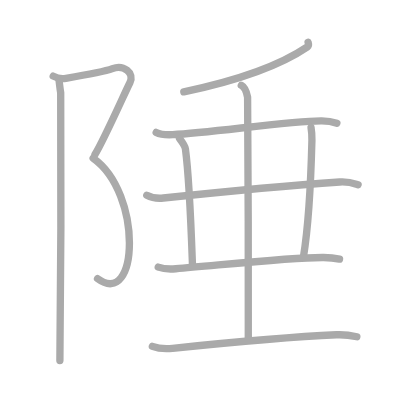
t = 0.00 s
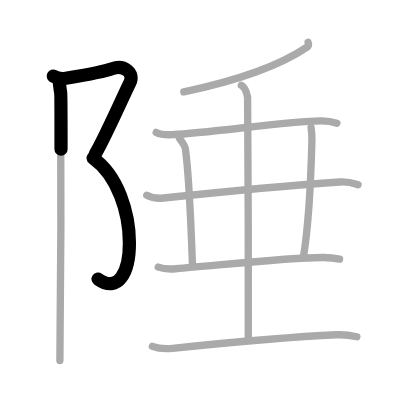
t = 2.25 s
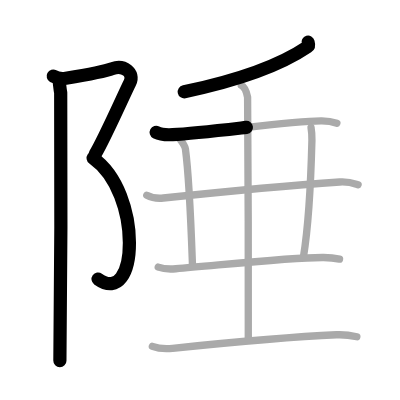
t = 4.50 s
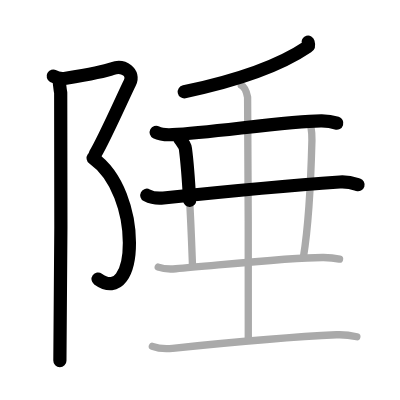
t = 6.50 s
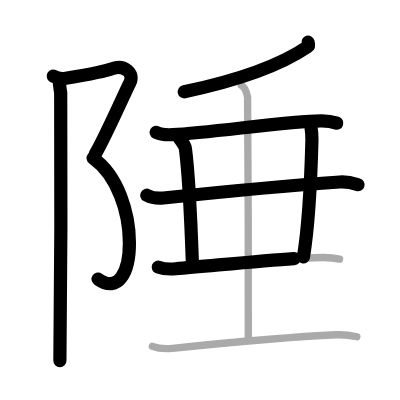
t = 8.75 s
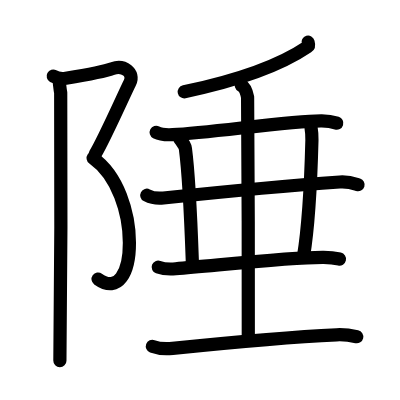
t = 11.00 s

The animated SVG that drew these frames (rendered in a browser with its animation timeline set to each time). Animation: 11 SMIL elements (animate=11); one cycle of 11.00 s.

<?xml version="1.0" standalone="no"?>
<!DOCTYPE svg PUBLIC "-//W3C//DTD SVG 1.1//EN"   "http://www.w3.org/Graphics/SVG/1.1/DTD/svg11.dtd">
<svg width="400px" height="400px"  version="1.1" xmlns="http://www.w3.org/2000/svg">
  <defs>
    <marker id="Triangle" viewBox="0 0 10 10" refX="0" refY="5" markerUnits="strokeWidth" markerWidth="3" style="stroke-opacity:0%;fill:#aaaaaa;" markerHeight="2" orient="auto">
      <path d="M 0 0 L 10 5 L 0 10 z" />
    </marker>
    
    <marker id="Arrow" viewBox="0 0 10 10" refX="5" refY="5" markerUnits="strokeWidth" markerWidth="1.8" style="stroke-opacity:0%;fill:#770000;" markerHeight="2" orient="auto">
      <path d="M 0 4 L 6 4 L 4 1 L 10 5 L 4 9 L 6 6 L 0 6 z" />
        <circle cx="5" cy="5" r="5" />
      </marker>
    
    <marker id="TriangleRed" viewBox="0 0 10 10" refX="0" refY="5" markerUnits="strokeWidth" markerWidth="3" style="stroke-opacity:0%;fill:#CC0000;" markerHeight="2" orient="auto">
      <path d="M 0 0 L 10 5 L 0 10 z" />
    </marker>
    
    <marker id="ArrowRed" viewBox="0 0 10 10" refX="5" refY="5" markerUnits="strokeWidth" markerWidth="1.8" style="stroke-opacity:0%;fill:#CC0000;" markerHeight="2" orient="auto">
      <path d="M 0 4 L 6 4 L 4 1 L 10 5 L 4 9 L 6 6 L 0 6 z" />
        <circle cx="5" cy="5" r="5" />
      </marker>
    
  </defs>
  
  <path style="fill:#ffffff; fill-opacity:100%; fill-rule:evenodd; stroke-width:0;" d="M 0 0 L 400px 0 L 400px 400px L 0 400px L 0 0" />

  <g transform="scale(3.6697247706422 3.6697247706422)">
<path style="fill:none; fill-opacity:0%; fill-rule:evenodd; stroke:#aaaaaa; stroke-opacity:100%; stroke-width: 1.5pt; stroke-linejoin:round; stroke-linecap:round;" d="M14.5 20.75c0.81 0.44 2.06 0.81 3.46 0.58c5.04-0.83 10.38-1.76 12.67-2.62c3.06-1.15 6.12 1.15 4.76 3.83c-1.36 2.68-7.13 15.71-9.51 19.55"></path>
<path style="fill:none; fill-opacity:0%; fill-rule:evenodd; stroke:#aaaaaa; stroke-opacity:100%; stroke-width: 1.5pt; stroke-linejoin:round; stroke-linecap:round;" d="M25.38 43.09c13.59 9.58 12.37 41.16 1.2 32.84"></path>
<path style="fill:none; fill-opacity:0%; fill-rule:evenodd; stroke:#aaaaaa; stroke-opacity:100%; stroke-width: 1.5pt; stroke-linejoin:round; stroke-linecap:round;" d="M16.04 21.53c0.21 1.47 0.28 2.59 0.5 3.74c0.22 1.15 0 65.8-0.22 72.99"></path>
<path style="fill:none; fill-opacity:0%; fill-rule:evenodd; stroke:#aaaaaa; stroke-opacity:100%; stroke-width: 1.5pt; stroke-linejoin:round; stroke-linecap:round;" d="M83.95 11.5c0.09 0.32 0.35 0.92-0.18 1.28c-6.62 4.5-16.42 8.63-33.68 12.26"></path>
<path style="fill:none; fill-opacity:0%; fill-rule:evenodd; stroke:#aaaaaa; stroke-opacity:100%; stroke-width: 1.5pt; stroke-linejoin:round; stroke-linecap:round;" d="M42.56 36.08c1.17 0.62 3.31 0.68 4.5 0.62c10.4-0.49 32.19-3.82 40.63-3.74c1.95 0.02 3.13 0.3 4.11 0.61"></path>
<path style="fill:none; fill-opacity:0%; fill-rule:evenodd; stroke:#aaaaaa; stroke-opacity:100%; stroke-width: 1.5pt; stroke-linejoin:round; stroke-linecap:round;" d="M40 53.2c1.43 0.76 3.09 0.91 4.52 0.76c13.14-1.38 32.65-3.31 48.06-4.37c2.38-0.16 3.81 0.36 5 0.74"></path>
<path style="fill:none; fill-opacity:0%; fill-rule:evenodd; stroke:#aaaaaa; stroke-opacity:100%; stroke-width: 1.5pt; stroke-linejoin:round; stroke-linecap:round;" d="M48.92 37.75c1.13 1.48 1.49 1.93 1.61 2.84c1.13 8.52 1.72 26.16 1.91 31.41"></path>
<path style="fill:none; fill-opacity:0%; fill-rule:evenodd; stroke:#aaaaaa; stroke-opacity:100%; stroke-width: 1.5pt; stroke-linejoin:round; stroke-linecap:round;" d="M84.76 34.75c0.2 1.15 0.27 1.99 0.24 3.43C84.75 48 84 62 82.69 70"></path>
<path style="fill:none; fill-opacity:0%; fill-rule:evenodd; stroke:#aaaaaa; stroke-opacity:100%; stroke-width: 1.5pt; stroke-linejoin:round; stroke-linecap:round;" d="M43.12 72.79c1.24 0.45 3.51 0.56 4.76 0.45c12.12-0.99 31.35-3.14 40.29-3.08c2.07 0.01 3.31 0.21 4.35 0.44"></path>
<path style="fill:none; fill-opacity:0%; fill-rule:evenodd; stroke:#aaaaaa; stroke-opacity:100%; stroke-width: 1.5pt; stroke-linejoin:round; stroke-linecap:round;" d="M65.75 23.25c0.96 0.5 1.53 2.25 1.72 3.25s0.19 56 0.19 66"></path>
<path style="fill:none; fill-opacity:0%; fill-rule:evenodd; stroke:#aaaaaa; stroke-opacity:100%; stroke-width: 1.5pt; stroke-linejoin:round; stroke-linecap:round;" d="M41.52 94.38c1.44 0.54 4.07 0.69 5.51 0.54c16.21-1.67 32.7-3.15 44.68-3.69c2.39-0.11 4.33 0.26 5.53 0.53"></path>

<path style="fill:none; fill-opacity:0%; fill-rule:evenodd; stroke:#000000; stroke-opacity:100%; stroke-width: 2.7pt; stroke-linejoin:round; stroke-linecap:round;" d="M14.5 20.75c0.81 0.44 2.06 0.81 3.46 0.58c5.04-0.83 10.38-1.76 12.67-2.62c3.06-1.15 6.12 1.15 4.76 3.83c-1.36 2.68-7.13 15.71-9.51 19.55" pathLength="100" stroke-dashoffset="100" stroke-dasharray="100 105"><animate id="dashAnim1" attributeName="stroke-dashoffset" from="100" to="0" dur="1s" calcMode="linear" fill="freeze"/></path>
<path style="fill:none; fill-opacity:0%; fill-rule:evenodd; stroke:#000000; stroke-opacity:100%; stroke-width: 2.7pt; stroke-linejoin:round; stroke-linecap:round;" d="M25.38 43.09c13.59 9.58 12.37 41.16 1.2 32.84" pathLength="100" stroke-dashoffset="100" stroke-dasharray="100 105"><animate id="dashAnim2" attributeName="stroke-dashoffset" from="100" to="0" dur="1s" calcMode="linear" begin="dashAnim1.end" fill="freeze"/></path>
<path style="fill:none; fill-opacity:0%; fill-rule:evenodd; stroke:#000000; stroke-opacity:100%; stroke-width: 2.7pt; stroke-linejoin:round; stroke-linecap:round;" d="M16.04 21.53c0.21 1.47 0.28 2.59 0.5 3.74c0.22 1.15 0 65.8-0.22 72.99" pathLength="100" stroke-dashoffset="100" stroke-dasharray="100 105"><animate id="dashAnim3" attributeName="stroke-dashoffset" from="100" to="0" dur="1s" calcMode="linear" begin="dashAnim2.end" fill="freeze"/></path>
<path style="fill:none; fill-opacity:0%; fill-rule:evenodd; stroke:#000000; stroke-opacity:100%; stroke-width: 2.7pt; stroke-linejoin:round; stroke-linecap:round;" d="M83.95 11.5c0.09 0.32 0.35 0.92-0.18 1.28c-6.62 4.5-16.42 8.63-33.68 12.26" pathLength="100" stroke-dashoffset="100" stroke-dasharray="100 105"><animate id="dashAnim4" attributeName="stroke-dashoffset" from="100" to="0" dur="1s" calcMode="linear" begin="dashAnim3.end" fill="freeze"/></path>
<path style="fill:none; fill-opacity:0%; fill-rule:evenodd; stroke:#000000; stroke-opacity:100%; stroke-width: 2.7pt; stroke-linejoin:round; stroke-linecap:round;" d="M42.56 36.08c1.17 0.62 3.31 0.68 4.5 0.62c10.4-0.49 32.19-3.82 40.63-3.74c1.95 0.02 3.13 0.3 4.11 0.61" pathLength="100" stroke-dashoffset="100" stroke-dasharray="100 105"><animate id="dashAnim5" attributeName="stroke-dashoffset" from="100" to="0" dur="1s" calcMode="linear" begin="dashAnim4.end" fill="freeze"/></path>
<path style="fill:none; fill-opacity:0%; fill-rule:evenodd; stroke:#000000; stroke-opacity:100%; stroke-width: 2.7pt; stroke-linejoin:round; stroke-linecap:round;" d="M40 53.2c1.43 0.76 3.09 0.91 4.52 0.76c13.14-1.38 32.65-3.31 48.06-4.37c2.38-0.16 3.81 0.36 5 0.74" pathLength="100" stroke-dashoffset="100" stroke-dasharray="100 105"><animate id="dashAnim6" attributeName="stroke-dashoffset" from="100" to="0" dur="1s" calcMode="linear" begin="dashAnim5.end" fill="freeze"/></path>
<path style="fill:none; fill-opacity:0%; fill-rule:evenodd; stroke:#000000; stroke-opacity:100%; stroke-width: 2.7pt; stroke-linejoin:round; stroke-linecap:round;" d="M48.92 37.75c1.13 1.48 1.49 1.93 1.61 2.84c1.13 8.52 1.72 26.16 1.91 31.41" pathLength="100" stroke-dashoffset="100" stroke-dasharray="100 105"><animate id="dashAnim7" attributeName="stroke-dashoffset" from="100" to="0" dur="1s" calcMode="linear" begin="dashAnim6.end" fill="freeze"/></path>
<path style="fill:none; fill-opacity:0%; fill-rule:evenodd; stroke:#000000; stroke-opacity:100%; stroke-width: 2.7pt; stroke-linejoin:round; stroke-linecap:round;" d="M84.76 34.75c0.2 1.15 0.27 1.99 0.24 3.43C84.75 48 84 62 82.69 70" pathLength="100" stroke-dashoffset="100" stroke-dasharray="100 105"><animate id="dashAnim8" attributeName="stroke-dashoffset" from="100" to="0" dur="1s" calcMode="linear" begin="dashAnim7.end" fill="freeze"/></path>
<path style="fill:none; fill-opacity:0%; fill-rule:evenodd; stroke:#000000; stroke-opacity:100%; stroke-width: 2.7pt; stroke-linejoin:round; stroke-linecap:round;" d="M43.12 72.79c1.24 0.45 3.51 0.56 4.76 0.45c12.12-0.99 31.35-3.14 40.29-3.08c2.07 0.01 3.31 0.21 4.35 0.44" pathLength="100" stroke-dashoffset="100" stroke-dasharray="100 105"><animate id="dashAnim9" attributeName="stroke-dashoffset" from="100" to="0" dur="1s" calcMode="linear" begin="dashAnim8.end" fill="freeze"/></path>
<path style="fill:none; fill-opacity:0%; fill-rule:evenodd; stroke:#000000; stroke-opacity:100%; stroke-width: 2.7pt; stroke-linejoin:round; stroke-linecap:round;" d="M65.75 23.25c0.96 0.5 1.53 2.25 1.72 3.25s0.19 56 0.19 66" pathLength="100" stroke-dashoffset="100" stroke-dasharray="100 105"><animate id="dashAnim10" attributeName="stroke-dashoffset" from="100" to="0" dur="1s" calcMode="linear" begin="dashAnim9.end" fill="freeze"/></path>
<path style="fill:none; fill-opacity:0%; fill-rule:evenodd; stroke:#000000; stroke-opacity:100%; stroke-width: 2.7pt; stroke-linejoin:round; stroke-linecap:round;" d="M41.52 94.38c1.44 0.54 4.07 0.69 5.51 0.54c16.21-1.67 32.7-3.15 44.68-3.69c2.39-0.11 4.33 0.26 5.53 0.53" pathLength="100" stroke-dashoffset="100" stroke-dasharray="100 105"><animate id="dashAnim11" attributeName="stroke-dashoffset" from="100" to="0" dur="1s" calcMode="linear" begin="dashAnim10.end" fill="freeze"/></path>

</g>

</svg>  
          
